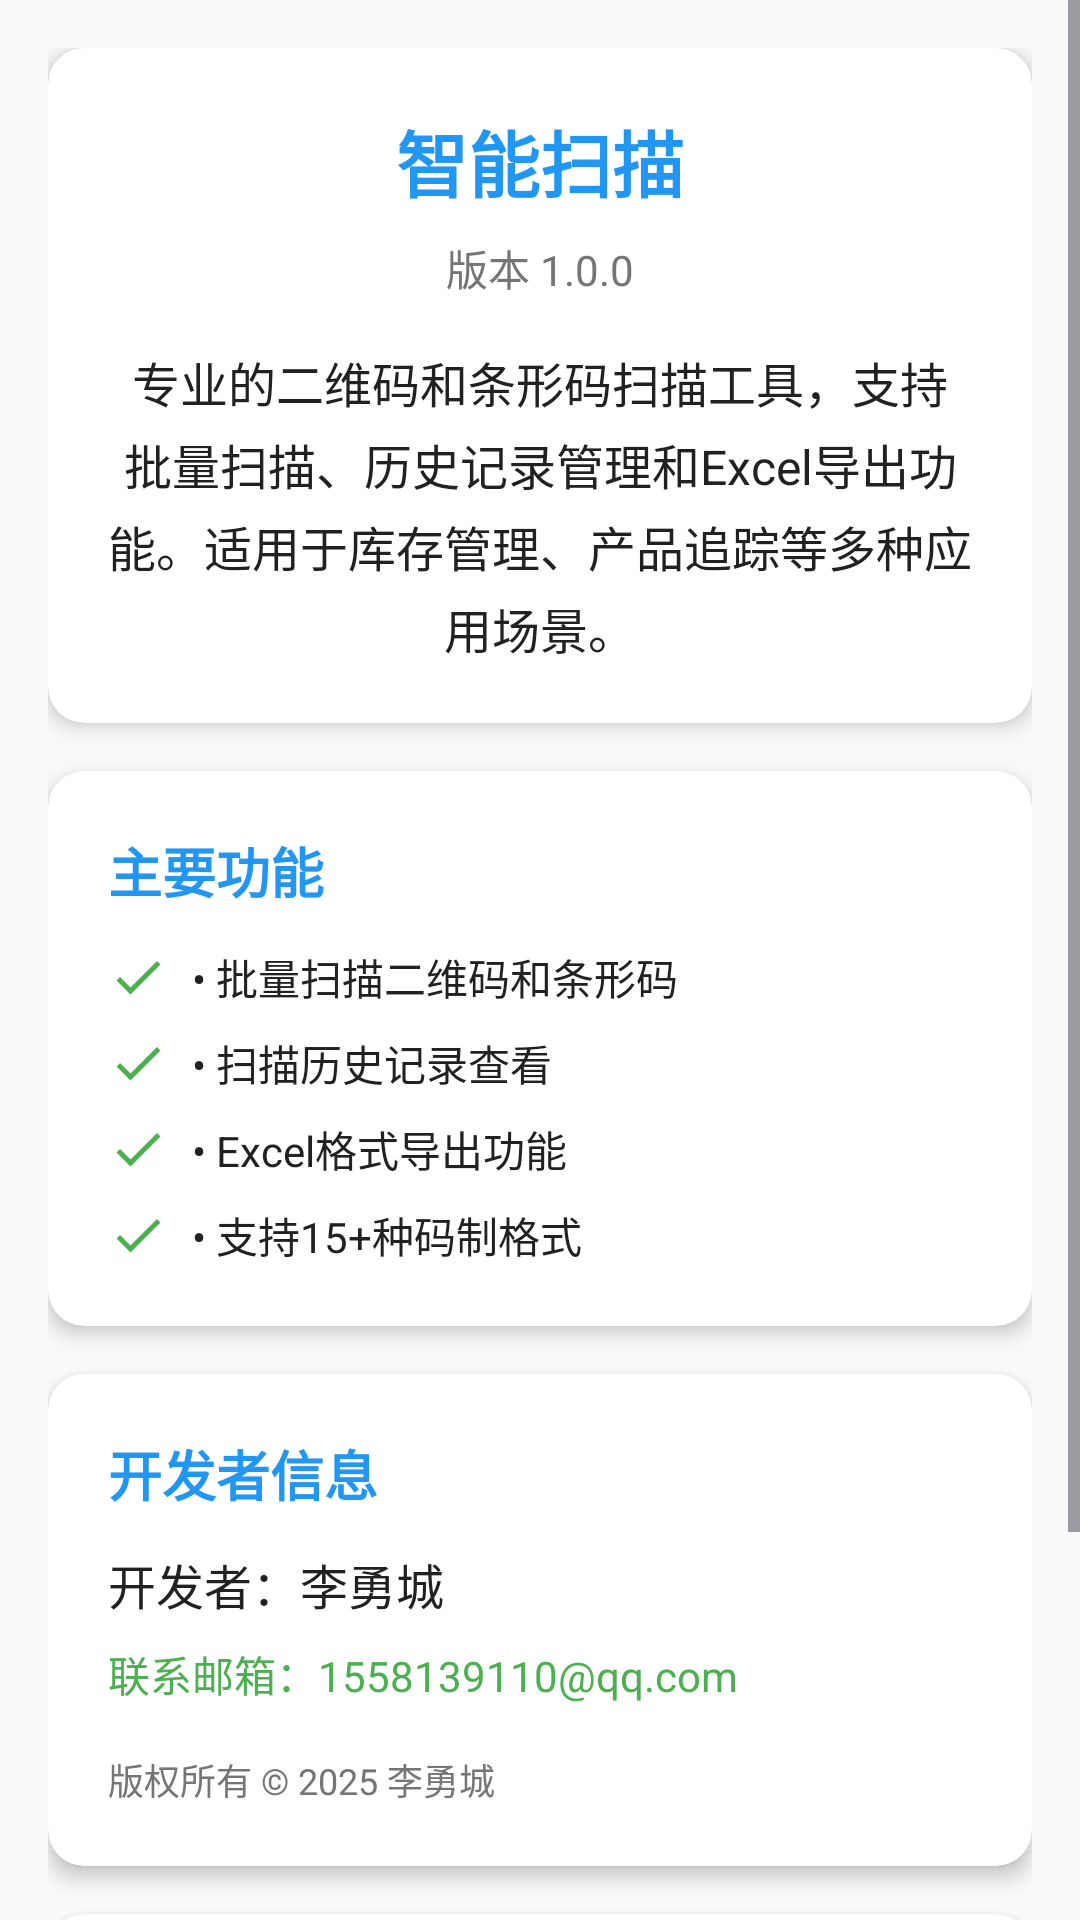

The Android layout XML behind this screen, and the referenced resources:
<!-- AndroidManifest.xml: application theme Theme.Smart_scan -->
<!-- res/layout/fragment_second.xml -->
<?xml version="1.0" encoding="utf-8"?>
<ScrollView xmlns:android="http://schemas.android.com/apk/res/android" xmlns:app="http://schemas.android.com/apk/res-auto" xmlns:tools="http://schemas.android.com/tools" android:layout_width="match_parent" android:layout_height="match_parent" android:background="@color/background_light" tools:context=".SecondFragment">
	<LinearLayout android:layout_width="match_parent" android:layout_height="wrap_content" android:orientation="vertical" android:padding="16dp">
		
		<androidx.cardview.widget.CardView android:layout_width="match_parent" android:layout_height="wrap_content" android:layout_marginBottom="16dp" app:cardCornerRadius="12dp" app:cardElevation="4dp" app:cardBackgroundColor="@color/surface_color">
			<LinearLayout android:layout_width="match_parent" android:layout_height="wrap_content" android:orientation="vertical" android:padding="20dp">
				<TextView android:layout_width="wrap_content" android:layout_height="wrap_content" android:text="@string/app_name" android:textSize="24sp" android:textStyle="bold" android:textColor="@color/primary_blue" android:layout_gravity="center_horizontal" android:layout_marginBottom="8dp" />
				<TextView android:layout_width="wrap_content" android:layout_height="wrap_content" android:text="@string/app_version" android:textSize="14sp" android:textColor="@color/text_secondary" android:layout_gravity="center_horizontal" android:layout_marginBottom="16dp" />
				<TextView android:layout_width="match_parent" android:layout_height="wrap_content" android:text="@string/app_description" android:textSize="16sp" android:textColor="@color/text_primary" android:lineSpacingExtra="4dp" android:gravity="center" />
			</LinearLayout>
		</androidx.cardview.widget.CardView>
		
		<androidx.cardview.widget.CardView android:layout_width="match_parent" android:layout_height="wrap_content" android:layout_marginBottom="16dp" app:cardCornerRadius="12dp" app:cardElevation="4dp" app:cardBackgroundColor="@color/surface_color">
			<LinearLayout android:layout_width="match_parent" android:layout_height="wrap_content" android:orientation="vertical" android:padding="20dp">
				<TextView android:layout_width="wrap_content" android:layout_height="wrap_content" android:text="@string/features_title" android:textSize="18sp" android:textStyle="bold" android:textColor="@color/primary_blue" android:layout_marginBottom="12dp" />
				<TextView android:layout_width="match_parent" android:layout_height="wrap_content" android:text="@string/feature_batch_scan" android:textSize="14sp" android:textColor="@color/text_primary" android:drawableStart="@drawable/ic_check" android:drawablePadding="8dp" android:layout_marginBottom="8dp" />
				<TextView android:layout_width="match_parent" android:layout_height="wrap_content" android:text="@string/feature_history" android:textSize="14sp" android:textColor="@color/text_primary" android:drawableStart="@drawable/ic_check" android:drawablePadding="8dp" android:layout_marginBottom="8dp" />
				<TextView android:layout_width="match_parent" android:layout_height="wrap_content" android:text="@string/feature_excel_export" android:textSize="14sp" android:textColor="@color/text_primary" android:drawableStart="@drawable/ic_check" android:drawablePadding="8dp" android:layout_marginBottom="8dp" />
				<TextView android:layout_width="match_parent" android:layout_height="wrap_content" android:text="@string/feature_multiple_formats" android:textSize="14sp" android:textColor="@color/text_primary" android:drawableStart="@drawable/ic_check" android:drawablePadding="8dp" />
			</LinearLayout>
		</androidx.cardview.widget.CardView>
		
		<androidx.cardview.widget.CardView android:layout_width="match_parent" android:layout_height="wrap_content" android:layout_marginBottom="16dp" app:cardCornerRadius="12dp" app:cardElevation="4dp" app:cardBackgroundColor="@color/surface_color">
			<LinearLayout android:layout_width="match_parent" android:layout_height="wrap_content" android:orientation="vertical" android:padding="20dp">
				<TextView android:layout_width="wrap_content" android:layout_height="wrap_content" android:text="@string/developer_info_title" android:textSize="18sp" android:textStyle="bold" android:textColor="@color/primary_blue" android:layout_marginBottom="12dp" />
				<TextView android:layout_width="match_parent" android:layout_height="wrap_content" android:text="@string/developer_name" android:textSize="16sp" android:textColor="@color/text_primary" android:layout_marginBottom="8dp" />
				<TextView android:layout_width="match_parent" android:layout_height="wrap_content" android:text="@string/developer_email" android:textSize="14sp" android:textColor="@color/accent_green" android:layout_marginBottom="8dp" />
				<TextView android:layout_width="match_parent" android:layout_height="wrap_content" android:text="@string/copyright_info" android:textSize="12sp" android:textColor="@color/text_secondary" android:layout_marginTop="8dp" />
			</LinearLayout>
		</androidx.cardview.widget.CardView>
		
		<androidx.cardview.widget.CardView android:layout_width="match_parent" android:layout_height="wrap_content" app:cardCornerRadius="12dp" app:cardElevation="4dp" app:cardBackgroundColor="@color/surface_color">
			<LinearLayout android:layout_width="match_parent" android:layout_height="wrap_content" android:orientation="vertical" android:padding="20dp">
				<TextView android:layout_width="wrap_content" android:layout_height="wrap_content" android:text="@string/tech_info_title" android:textSize="18sp" android:textStyle="bold" android:textColor="@color/primary_blue" android:layout_marginBottom="12dp" />
				<TextView android:layout_width="match_parent" android:layout_height="wrap_content" android:text="@string/tech_framework" android:textSize="14sp" android:textColor="@color/text_primary" android:layout_marginBottom="4dp" />
				<TextView android:layout_width="match_parent" android:layout_height="wrap_content" android:text="@string/tech_libraries" android:textSize="14sp" android:textColor="@color/text_primary" android:layout_marginBottom="4dp" />
				<TextView android:layout_width="match_parent" android:layout_height="wrap_content" android:text="@string/tech_database" android:textSize="14sp" android:textColor="@color/text_primary" />
			</LinearLayout>
		</androidx.cardview.widget.CardView>
	</LinearLayout>
</ScrollView>
<!-- resources referenced by this layout -->
<resources>
  <color name="accent_green">
  		#4CAF50
  	</color>
  <color name="background_light">
  		#FAFAFA
  	</color>
  <color name="primary_blue">
  		#2196F3
  	</color>
  <color name="surface_color">
  		#FFFFFF
  	</color>
  <color name="text_primary">
  		#212121
  	</color>
  <color name="text_secondary">
  		#757575
  	</color>
  <!-- drawable ic_check (drawable) -->
  <?xml version="1.0" encoding="utf-8"?>
  <vector xmlns:android="http://schemas.android.com/apk/res/android" android:width="20dp" android:height="20dp" android:viewportWidth="24" android:viewportHeight="24">
  	<path android:fillColor="@color/accent_green" android:pathData="M9,16.17L4.83,12l-1.42,1.41L9,19 21,7l-1.41,-1.41z" />
  </vector>
  <string name="app_description">专业的二维码和条形码扫描工具，支持批量扫描、历史记录管理和Excel导出功能。适用于库存管理、产品追踪等多种应用场景。</string>
  <string name="app_name">智能扫描</string>
  <string name="app_version">版本 1.0.0</string>
  <string name="copyright_info">版权所有 © 2025 李勇城</string>
  <string name="developer_email">联系邮箱：1558139110@qq.com</string>
  <string name="developer_info_title">开发者信息</string>
  <string name="developer_name">开发者：李勇城</string>
  <string name="feature_batch_scan">• 批量扫描二维码和条形码</string>
  <string name="feature_excel_export">• Excel格式导出功能</string>
  <string name="feature_history">• 扫描历史记录查看</string>
  <string name="feature_multiple_formats">• 支持15+种码制格式</string>
  <string name="features_title">主要功能</string>
  <string name="tech_database">• Room 数据库本地存储</string>
  <string name="tech_framework">• 基于 Android SDK 开发</string>
  <string name="tech_info_title">技术信息</string>
  <string name="tech_libraries">• 使用 ZXing 扫描库和 Apache POI</string>
  <style name="Theme.Smart_scan" parent="Base.Theme.Smart_scan" />
  <style name="Base.Theme.Smart_scan" parent="Theme.Material3.DayNight.NoActionBar">
          
          
      </style>
</resources>
